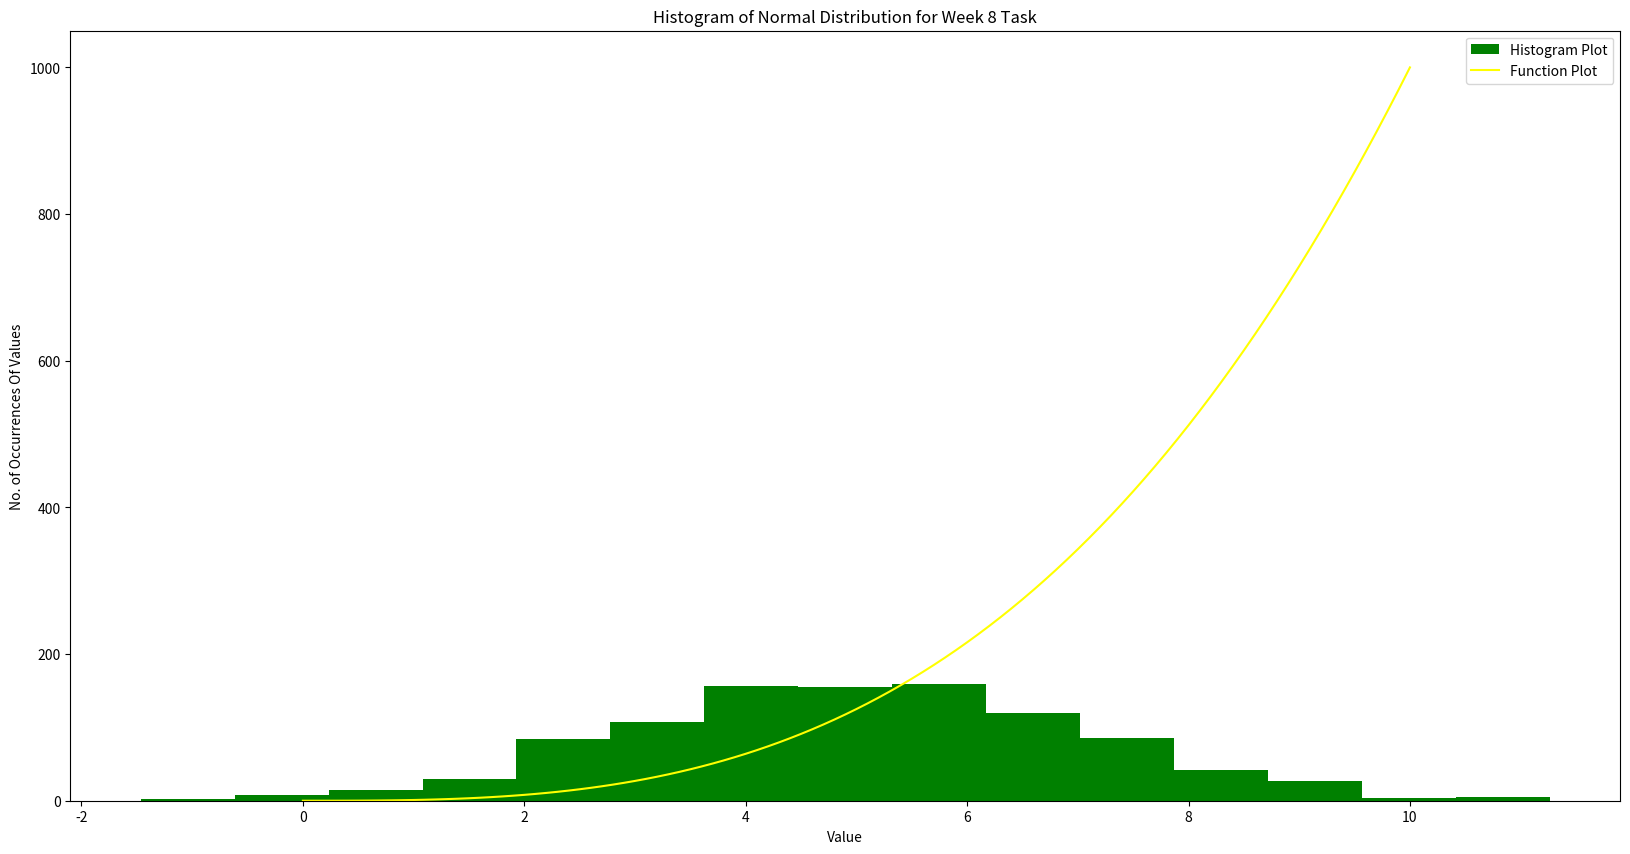

The script that saved this image:
# Importing Libraries Required for the task
import numpy as np
import matplotlib.pyplot as plt 
plot_data = np.random.normal(5, 2, 1000) # First Argument is Mean = 5/ Second Argument is Std Dev = 2 and Third Argument is the Size of the Array
#Creating Values for 2nd Plot X Axis.
x = np.arange(0, 10.1, 0.1)  #1st Argument = Start of the Values/ 2nd = End of the Values/ 3rd Step Size of the values
y = x ** 3 # Creating the Y Values based on the function provided.
plt.figure(figsize=(20, 10)) # Dictating the Width & Height in Inches
plt.hist(plot_data, bins=15, color='green', label= 'Histogram Plot') # Creating the Histrogram/ 1st Arg = Data to Plot/ 2nd Arg Number of Bins in Graph/ 3rd Color Of Hist & Naming the plot 
plt.plot(x, y, color='yellow', label='Function Plot') #Plotting the 2nd Function, setting color & Naming the Plot)
plt.title('Histogram of Normal Distribution for Week 8 Task') #Setting Title of the Figure
plt.xlabel('Value') #Setting Label of X Axis
plt.ylabel('No. of Occurrences Of Values') #Setting Label of Y Axis
plt.legend() # Showing the legend
plt.show() # Showing the plot
# Used for 2nd Function: http://www.ece.northwestern.edu/local-apps/matlabhelp/techdoc/ref/linspace.html#:~:text=linspace%20(MATLAB%20Functions)&text=The%20linspace%20function%20generates%20linearly,and%20including%20a%20and%20b.